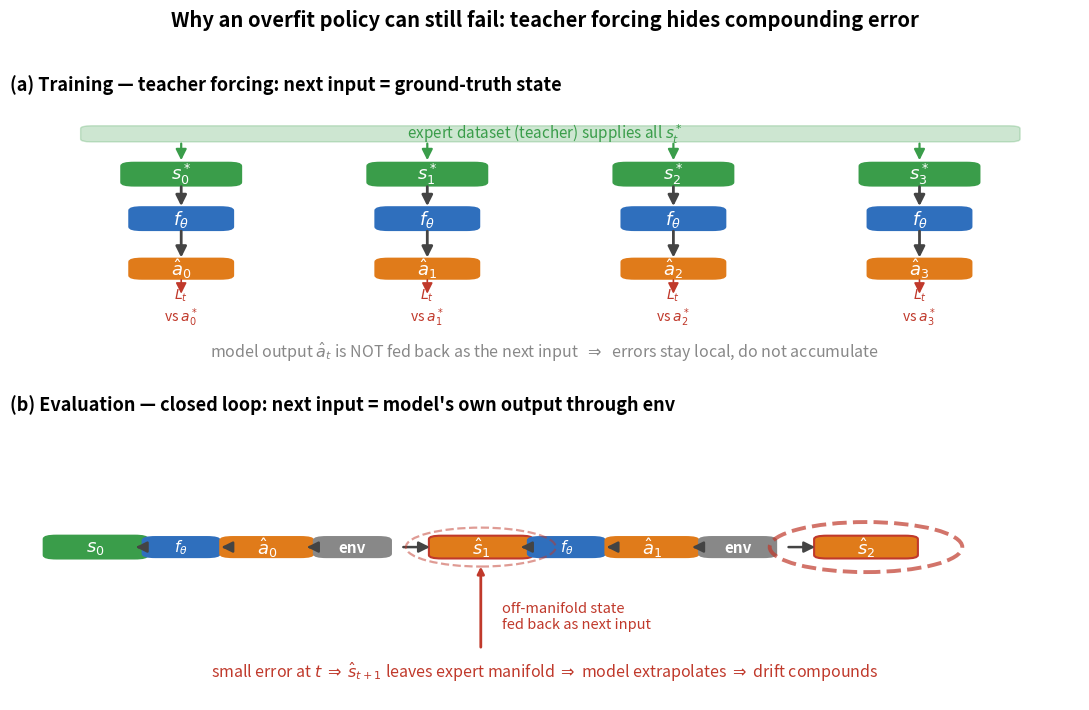

This figure's Python source:
"""Teacher-forcing vs closed-loop schematic.

Two-panel cartoon contrasting the two input regimes:
  (a) Training (teacher forcing): the model is fed the ground-truth expert state at
      every step. Its own predicted action does NOT become the next input, so a
      prediction error at step t cannot contaminate step t+1. Errors stay local.
  (b) Evaluation (closed loop / autoregressive): the model's predicted action is
      executed in the env, producing the next state, which is fed back as the next
      input. A small error at step t moves the state off the expert manifold, and
      that off-manifold state is what the model sees at t+1 -> errors compound.

This is the mechanism behind the covariate-shift failure in runs/overfit.
"""

from pathlib import Path

import matplotlib.pyplot as plt
from matplotlib.patches import FancyArrowPatch, FancyBboxPatch

C_GREEN = "#3a9d4a"   # expert / GT
C_BLUE = "#2f6fbd"     # model
C_ORANGE = "#e07b1a"  # action
C_RED = "#c0392b"      # error / off-manifold
C_GREY = "#888888"


def box(ax, x, y, w, h, text, face, edge=None, text_color="white", fs=13, lw=1.5):
    edge = edge or face
    ax.add_patch(FancyBboxPatch((x - w / 2, y - h / 2), w, h,
                                boxstyle="round,pad=0.006,rounding_size=0.012",
                                facecolor=face, edgecolor=edge, linewidth=lw))
    ax.text(x, y, text, ha="center", va="center", color=text_color, fontsize=fs, weight="bold")


def arrow(ax, x0, y0, x1, y1, color="#444", lw=2, style="-|>", ls="-"):
    ax.add_patch(FancyArrowPatch((x0, y0), (x1, y1), arrowstyle=style,
                                 mutation_scale=16, color=color, lw=lw, linestyle=ls))


def main():
    fig, axes = plt.subplots(2, 1, figsize=(11, 7.2))
    for ax in axes:
        ax.set_xlim(0, 1); ax.set_ylim(0, 1); ax.axis("off")

    # ---- Panel (a): teacher forcing ----
    ax = axes[0]
    ax.set_title("(a) Training — teacher forcing: next input = ground-truth state",
                 fontsize=13, weight="bold", loc="left", pad=8)
    xs = [0.16, 0.39, 0.62, 0.85]
    # teacher bar
    ax.add_patch(FancyBboxPatch((0.07, 0.86), 0.87, 0.05,
                                boxstyle="round,pad=0.004,rounding_size=0.01",
                                facecolor=C_GREEN, edgecolor=C_GREEN, alpha=0.25))
    ax.text(0.50, 0.885, "expert dataset (teacher) supplies all $s_t^*$", ha="center", va="center",
            fontsize=11, style="italic", color=C_GREEN)
    for t, x in enumerate(xs):
        # GT state from teacher
        box(ax, x, 0.74, 0.10, 0.07, f"$s_{{{t}}}^*$", C_GREEN)
        arrow(ax, x, 0.86, x, 0.78, color=C_GREEN, lw=1.6)
        # model
        box(ax, x, 0.58, 0.085, 0.07, "$f_\\theta$", C_BLUE)
        arrow(ax, x, 0.705, x, 0.615, color="#444")
        # predicted action
        box(ax, x, 0.40, 0.085, 0.06, f"$\\hat a_{{{t}}}$", C_ORANGE)
        arrow(ax, x, 0.545, x, 0.43, color="#444")
        # loss vs GT action
        ax.text(x, 0.26, f"$L_t$\nvs $a_{{{t}}}^*$", ha="center", va="center",
                fontsize=10, color=C_RED)
        arrow(ax, x, 0.37, x, 0.30, color=C_RED, lw=1.2)
    # emphasize: NO feedback between timesteps
    ax.text(0.50, 0.10, "model output $\\hat a_t$ is NOT fed back as the next input  "
            r"$\Rightarrow$  errors stay local, do not accumulate",
            ha="center", va="center", fontsize=11.5, color=C_GREY, style="italic")

    # ---- Panel (b): closed loop ----
    ax = axes[1]
    ax.set_title("(b) Evaluation — closed loop: next input = model's own output through env",
                 fontsize=13, weight="bold", loc="left", pad=8)
    # layout: s0 -> f -> a0 -> env -> s1 -> f -> a1 -> env -> s2
    xs = [0.08, 0.16, 0.24, 0.32, 0.44, 0.52, 0.60, 0.68, 0.80]
    box(ax, xs[0], 0.55, 0.085, 0.07, "$s_0$", C_GREEN)
    box(ax, xs[1], 0.55, 0.06, 0.06, "$f_\\theta$", C_BLUE, fs=11)
    box(ax, xs[2], 0.55, 0.075, 0.06, "$\\hat a_0$", C_ORANGE)
    box(ax, xs[3], 0.55, 0.06, 0.06, "env", C_GREY, fs=11)
    box(ax, xs[4], 0.55, 0.085, 0.07, "$\\hat s_1$", C_ORANGE, edge=C_RED)
    box(ax, xs[5], 0.55, 0.06, 0.06, "$f_\\theta$", C_BLUE, fs=11)
    box(ax, xs[6], 0.55, 0.075, 0.06, "$\\hat a_1$", C_ORANGE)
    box(ax, xs[7], 0.55, 0.06, 0.06, "env", C_GREY, fs=11)
    box(ax, xs[8], 0.55, 0.085, 0.07, "$\\hat s_2$", C_ORANGE, edge=C_RED)
    for a, b in zip(xs[:-1], xs[1:]):
        arrow(ax, a + 0.045, 0.55, b - 0.045, 0.55, color="#444", lw=1.8)
    # growing error clouds on the model-visited states
    for i, x in enumerate([xs[4], xs[8]]):
        ax.add_patch(plt.Circle((x, 0.55), 0.07 + 0.02 * i, fill=False,
                               edgecolor=C_RED, lw=1.6 + 1.2 * i, alpha=0.5 + 0.2 * i, linestyle="--"))
    # feedback callout
    ax.annotate("", (xs[4], 0.49), (xs[4], 0.18),
                arrowprops=dict(arrowstyle="-|>", color=C_RED, lw=2))
    ax.text(xs[4] + 0.02, 0.30, "off-manifold state\nfed back as next input",
            ha="left", va="center", fontsize=10.5, color=C_RED)
    ax.text(0.50, 0.10, r"small error at $t$ $\Rightarrow$ $\hat s_{t+1}$ leaves expert manifold "
            r"$\Rightarrow$ model extrapolates $\Rightarrow$ drift compounds",
            ha="center", va="center", fontsize=11.5, color=C_RED, style="italic")

    fig.suptitle("Why an overfit policy can still fail: teacher forcing hides compounding error",
                 fontsize=14.5, weight="bold")
    fig.tight_layout(rect=[0, 0, 1, 0.96])
    out = Path("outputs/figs/teacher_forcing.png")
    out.parent.mkdir(parents=True, exist_ok=True)
    fig.savefig(out, dpi=170, bbox_inches="tight")
    print(f"saved {out}")


if __name__ == "__main__":
    main()
